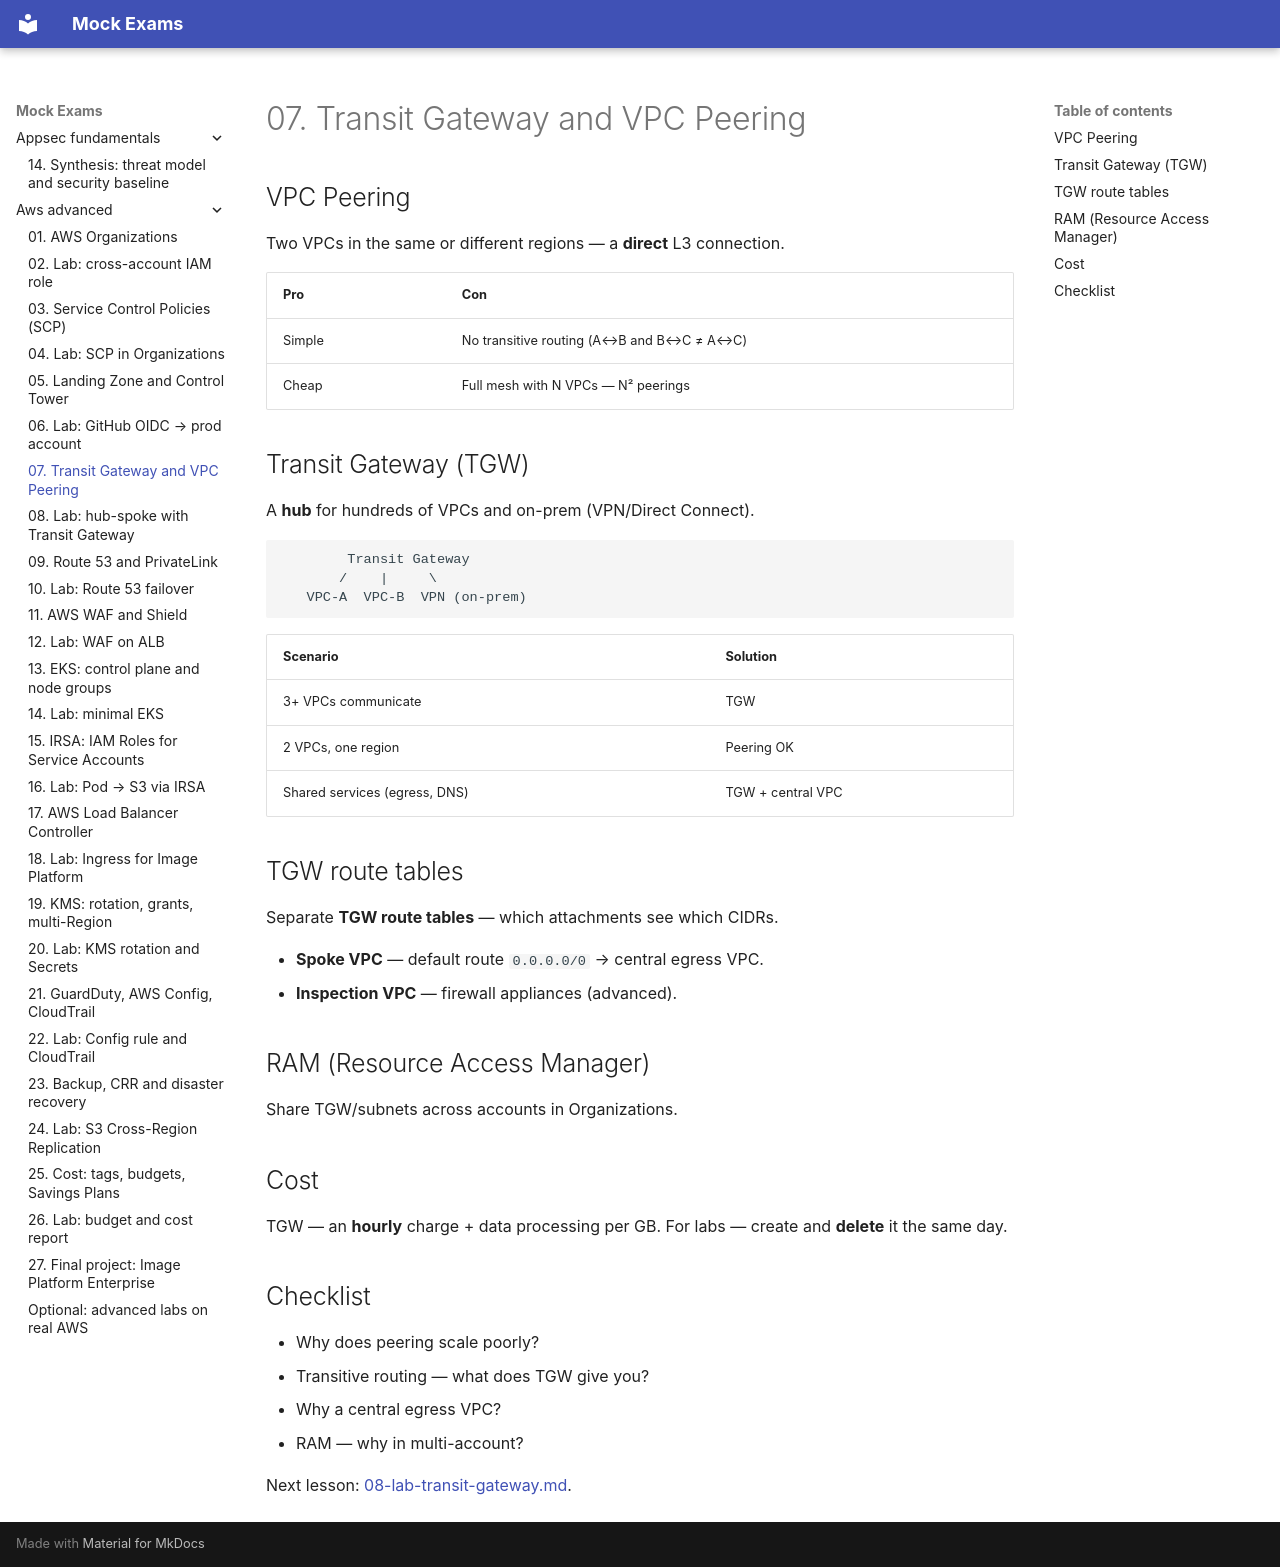

repository: FedorArbuzov/mock-exams · page: aws-advanced/07-transit-gateway/index.html · generator: mkdocs

# 07. Transit Gateway and VPC Peering

## VPC Peering

Two VPCs in the same or different regions — a **direct** L3 connection.

| Pro | Con |
|---|---|
| Simple | No transitive routing (A↔B and B↔C ≠ A↔C) |
| Cheap | Full mesh with N VPCs — N² peerings |

## Transit Gateway (TGW)

A **hub** for hundreds of VPCs and on-prem (VPN/Direct Connect).

```text
        Transit Gateway
       /    |     \
   VPC-A  VPC-B  VPN (on-prem)
```

| Scenario | Solution |
|---|---|
| 3+ VPCs communicate | TGW |
| 2 VPCs, one region | Peering OK |
| Shared services (egress, DNS) | TGW + central VPC |

## TGW route tables

Separate **TGW route tables** — which attachments see which CIDRs.

- **Spoke VPC** — default route `0.0.0.0/0` → central egress VPC.
- **Inspection VPC** — firewall appliances (advanced).

## RAM (Resource Access Manager)

Share TGW/subnets across accounts in Organizations.

## Cost

TGW — an **hourly** charge + data processing per GB. For labs — create and **delete** it the same day.

## Checklist

- Why does peering scale poorly?
- Transitive routing — what does TGW give you?
- Why a central egress VPC?
- RAM — why in multi-account?

Next lesson: [08-lab-transit-gateway.md](08-lab-transit-gateway.md).
